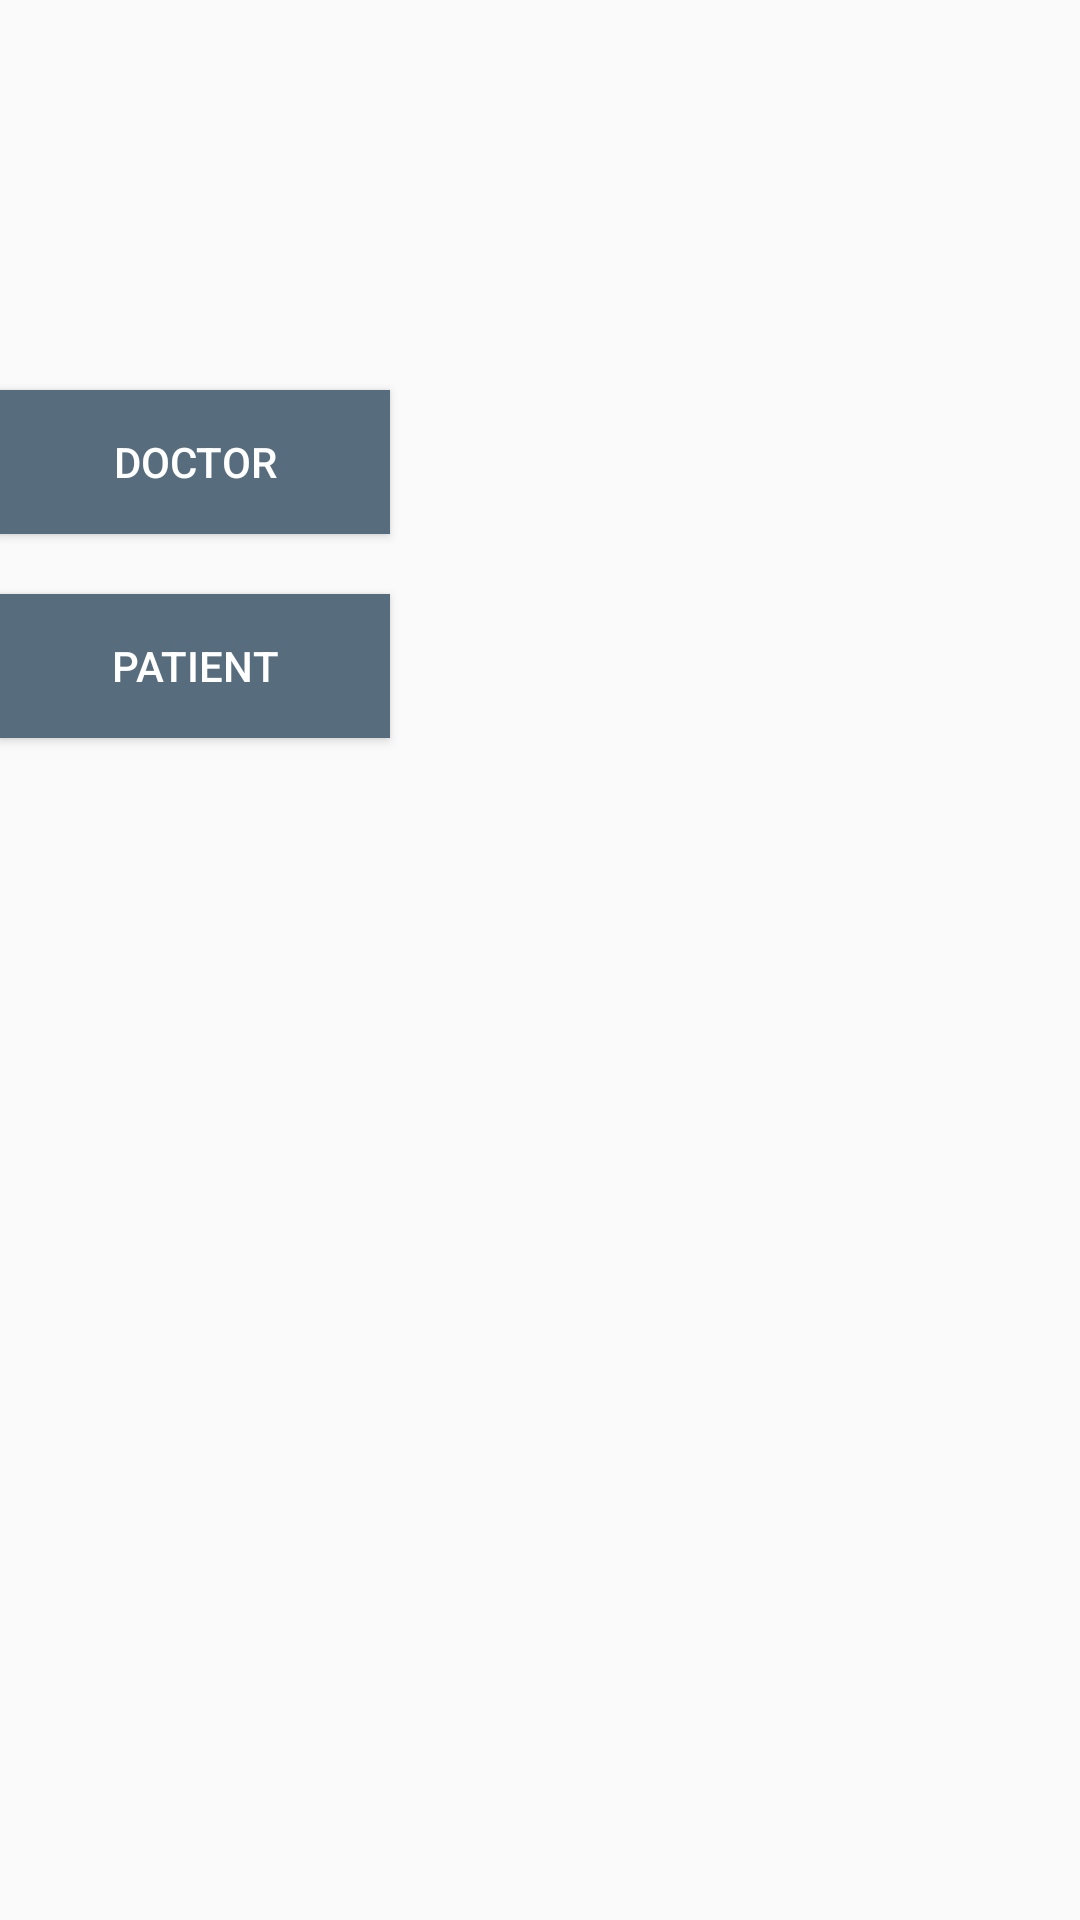

Produce the Android XML layout that renders to this screen, including the resource entries it uses.
<!-- AndroidManifest.xml: application theme AppTheme66 -->
<!-- res/layout/activity_doc_pat_selection.xml -->
<?xml version="1.0" encoding="utf-8"?>
<LinearLayout xmlns:android="http://schemas.android.com/apk/res/android"
    xmlns:app="http://schemas.android.com/apk/res-auto"
    xmlns:tools="http://schemas.android.com/tools"
    android:id="@+id/select"
    android:layout_width="match_parent"
    android:layout_height="match_parent"
    android:background="@drawable/selectback"
    android:orientation="vertical">

    <Button
        android:id="@+id/docbutton"
        android:layout_width="130dp"
        android:layout_height="wrap_content"
        android:layout_marginLeft="0dp"
        android:layout_marginTop="130dp"
        android:background="@color/colorPrimary"
        android:text="Doctor"
        android:textColor="@android:color/background_light" />

    <Button
        android:id="@+id/patbutton"
        android:layout_width="130dp"
        android:layout_height="wrap_content"
        android:layout_marginLeft="0dp"
        android:layout_marginTop="20dp"
        android:background="@color/colorPrimary"
        android:textColor="@android:color/background_light"
        android:text="Patient"
        />


</LinearLayout>
<!-- resources referenced by this layout -->
<resources>
  <color name="colorPrimary">#576d7d</color>
  <style name="AppTheme66" parent="Theme.AppCompat.Light.DarkActionBar">
          
          <item name="colorPrimary">@color/colorPrimary</item>
          <item name="colorPrimaryDark">@color/colorPrimaryDark</item>
          <item name="colorAccent">@color/colorAccent</item>
      </style>
  <color name="colorPrimaryDark">#303f9f</color>
  <color name="colorAccent">#FF4081</color>
</resources>
